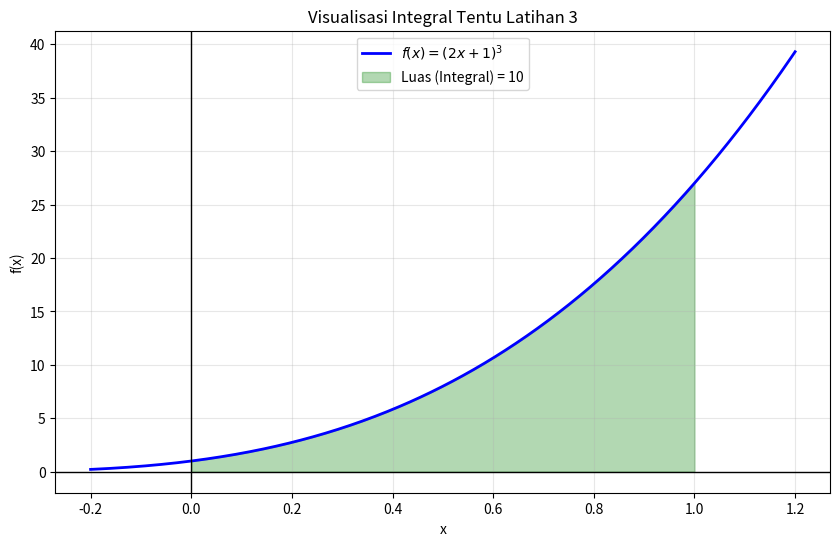

Generate this figure with matplotlib:
import numpy as np
import matplotlib.pyplot as plt
import sympy as sp

# 1. Verifikasi Simbolik (Hitungan Pasti)
x_sym = sp.Symbol('x')
f_sym = (2*x_sym + 1)**3
hasil_pastis = sp.integrate(f_sym, (x_sym, 0, 1))

print(f"Hasil Integral Tentu (0 ke 1) menurut Python: {hasil_pastis}")

# 2. Visualisasi Grafik
def f(x): return (2*x + 1)**3

x_vals = np.linspace(-0.2, 1.2, 400)
y_vals = f(x_vals)

# Area integral (0 sampai 1)
x_fill = np.linspace(0, 1, 100)
y_fill = f(x_fill)

plt.figure(figsize=(10, 6))
plt.plot(x_vals, y_vals, label='$f(x) = (2x+1)^3$', color='blue', lw=2)
plt.fill_between(x_fill, y_fill, color='green', alpha=0.3, label=f'Luas (Integral) = {hasil_pastis}')

plt.axhline(0, color='black', lw=1)
plt.axvline(0, color='black', lw=1)
plt.title("Visualisasi Integral Tentu Latihan 3")
plt.xlabel("x")
plt.ylabel("f(x)")
plt.legend()
plt.grid(True, alpha=0.3)
plt.show()
